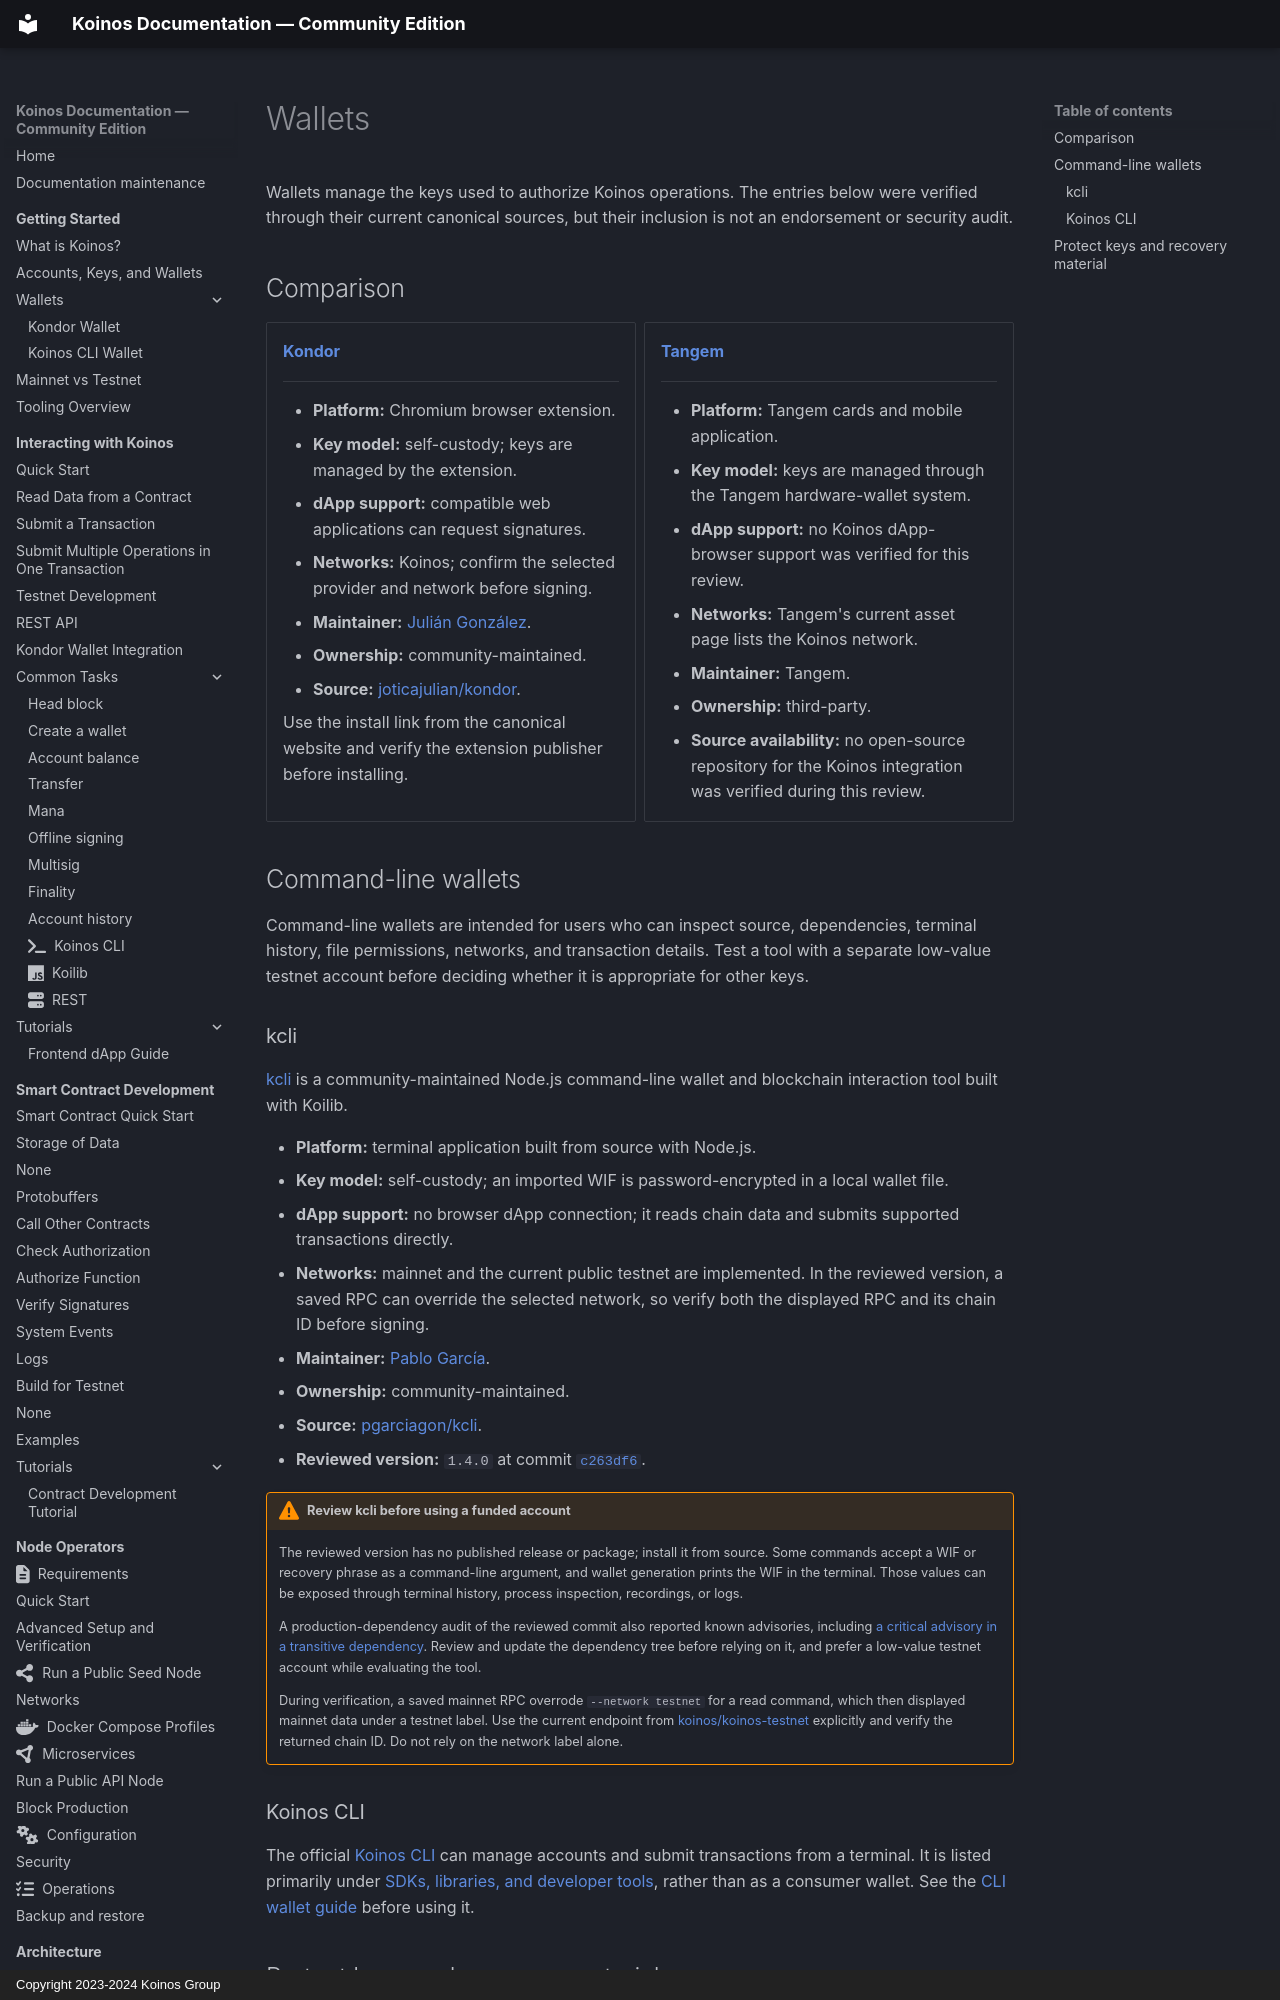

repository: pgarciagon/koinos-docs · page: resources/wallets/index.html · generator: mkdocs · copyright: Copyright 2023-2024 Koinos Group

# Wallets

Wallets manage the keys used to authorize Koinos operations. The entries below
were verified through their current canonical sources, but their inclusion is
not an endorsement or security audit.

## Comparison

<div class="grid cards" markdown>

-   __[Kondor](https://kondorwallet.com/)__

    ---

    - **Platform:** Chromium browser extension.
    - **Key model:** self-custody; keys are managed by the extension.
    - **dApp support:** compatible web applications can request signatures.
    - **Networks:** Koinos; confirm the selected provider and network before
      signing.
    - **Maintainer:** [Julián González](https://github.com/joticajulian).
    - **Ownership:** community-maintained.
    - **Source:** [joticajulian/kondor](https://github.com/joticajulian/kondor).

    Use the install link from the canonical website and verify the extension
    publisher before installing.

-   __[Tangem](https://tangem.com/en/cryptocurrencies/koinos/)__

    ---

    - **Platform:** Tangem cards and mobile application.
    - **Key model:** keys are managed through the Tangem hardware-wallet
      system.
    - **dApp support:** no Koinos dApp-browser support was verified for this
      review.
    - **Networks:** Tangem's current asset page lists the Koinos network.
    - **Maintainer:** Tangem.
    - **Ownership:** third-party.
    - **Source availability:** no open-source repository for the Koinos
      integration was verified during this review.

</div>

## Command-line wallets

Command-line wallets are intended for users who can inspect source,
dependencies, terminal history, file permissions, networks, and transaction
details. Test a tool with a separate low-value testnet account before deciding
whether it is appropriate for other keys.
